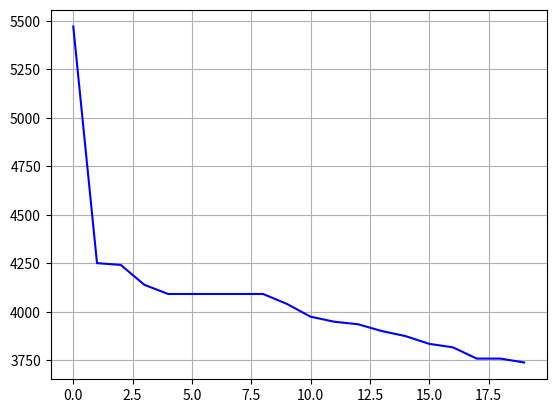

Python code for this plot:
# -*- coding: utf-8 -*-
import numpy as np
import random
import math
import matplotlib.pyplot as plt

def f(x, W):
    sum = 0
    m = len(x)
    #print(m)
    for i in range(m-1):
       sum += W[int(x[i])][int(x[i+1])]
    sum += W[int(x[-1])][int(x[0])]
    return sum

def mutation(x):
    m = len(x)
    k = random.randint(0, m-2)
    x[k], x[k+1] = x[k+1], x[k]

def сrossing(pop, prob):
    n = int(len(pop)/2)
    for i in range(n):
        pop[n+i] = pop[i]
        m = len(pop[i])
        r = random.randint(0, m-1)
        l = random.randint(0, m-1)
        while r==l:
            l = random.randint(0, m-1)
        if l<r:
            l, r = r, l
        for j in range(math.ceil((l-r)/2)):
            pop[i][r + j], pop[i][l - j] = pop[i][l - j], pop[i][r + j] 
        if (1+random.randint(0, 99)<=prob):
            mutation(pop[i])
            
            
def qsort(pop, W, n):
    ii = 0
    #print(ii)
    jj = n-1 #Указатели в начало и в конец массива
    #print(jj)
    mid = f(pop[int(n / 2)], W) #Центральный элемент массива
    #Делим массив
    #for i in range(ii, jj + 1):
     #   print(f(pop[i], W))
    #print()
    while True:#ii<=jj:
        #Пробегаем элементы, ищем те, которые нужно перекинуть в другую часть
        #В левой части массива пропускаем(оставляем на месте) элементы, которые меньше центрального
        while f(pop[ii], W) < mid:
            #print(ii, " ", mid, " ", f(pop[ii], W))
            ii+=1
           # print(ii, " ", mid, " ", f(pop[ii], W))
        #print()
        #В правой части пропускаем элементы, которые больше центрального
        while f(pop[jj], W) > mid:
            jj-=1
            #print(jj, " ", mid)
        #Меняем элементы местами
        
        if ii<=jj:
            #print(pop)
            #print("swap2", pop[ii], pop[jj])
            c=[]
            for ipp in range(len(pop[ii])):
                c.append(pop[ii][ipp])
            #print(c)
            pop[ii] = pop[jj]
            pop[jj]=c
           # print("swap3", pop[ii], pop[jj])
            ii+=1
            jj-=1
        
        if ii>jj:
            break
        #Рекурсивные вызовы, если осталось, что сортировать
    if jj>0:
        #"Левый кусок"
        qsort(pop, W, jj + 1)
    if ii<n:
        #"Правый кусок"
        qsort(pop, W, n - ii)
        
      
def randWeights(W):
    #f = open('out.txt', 'r')
    #for i in range(len(W)):
     #   for j in range(0, len(W[i])):
      #      W[i][j] = f.read()
    n = len(W)
    for i in range(n):
        for j in range(0, len(W[i])):
            W[i][j] = random.randint(2, 100)
            W[j][i] = W[i][j];
        for i in range(n):
            W[i][i] = -1

def randPopulation(pop):
    m = len(pop[0])
    numbers=[i for i in range(m)]
    for i in range (2*n):
        random.shuffle(numbers)
        pop[i]=numbers
        
    



n = 400 #число особей в популяции
m = 100 #число городов
prob = 20 #вероятность мутации 
if n % 2 != 0: 
    print("think again")
pop = np.zeros((2*n, m), dtype = np.int32)
T = 20 # число поколений 
W = np.zeros((m, m), dtype = np.int32)
randWeights(W)
for i in W:
    print(*i)
#print(W)
for i in range(1):
    randPopulation(pop)

    minn = f(pop[0], W)
    gminn=[]
#print(pop)
    for t in range(T):
        if minn>f(pop[0], W):
            minn = f(pop[0], W)
            print(t, "-", minn)
        gminn.append(f(pop[0],W))
        сrossing(pop, prob)
    #print("cross\n")
    #for i in pop:
     #   print(i, " ", f(i, W))
        qsort(pop, W, len(pop))
   # print(123)
    #sorted(pop, key = lambda x: f(x, W), reverse = True)
#print(pop)    
    #print("sort\n")
#for i in pop:
   # print(*i, " ", f(i, W))
   # mid = f(pop[int(n / 2)], W)
    xnew=[i for i in range(T)]
    plt.plot(xnew,gminn,'b')

plt.grid(True)
plt.show()

print(pop[0])
